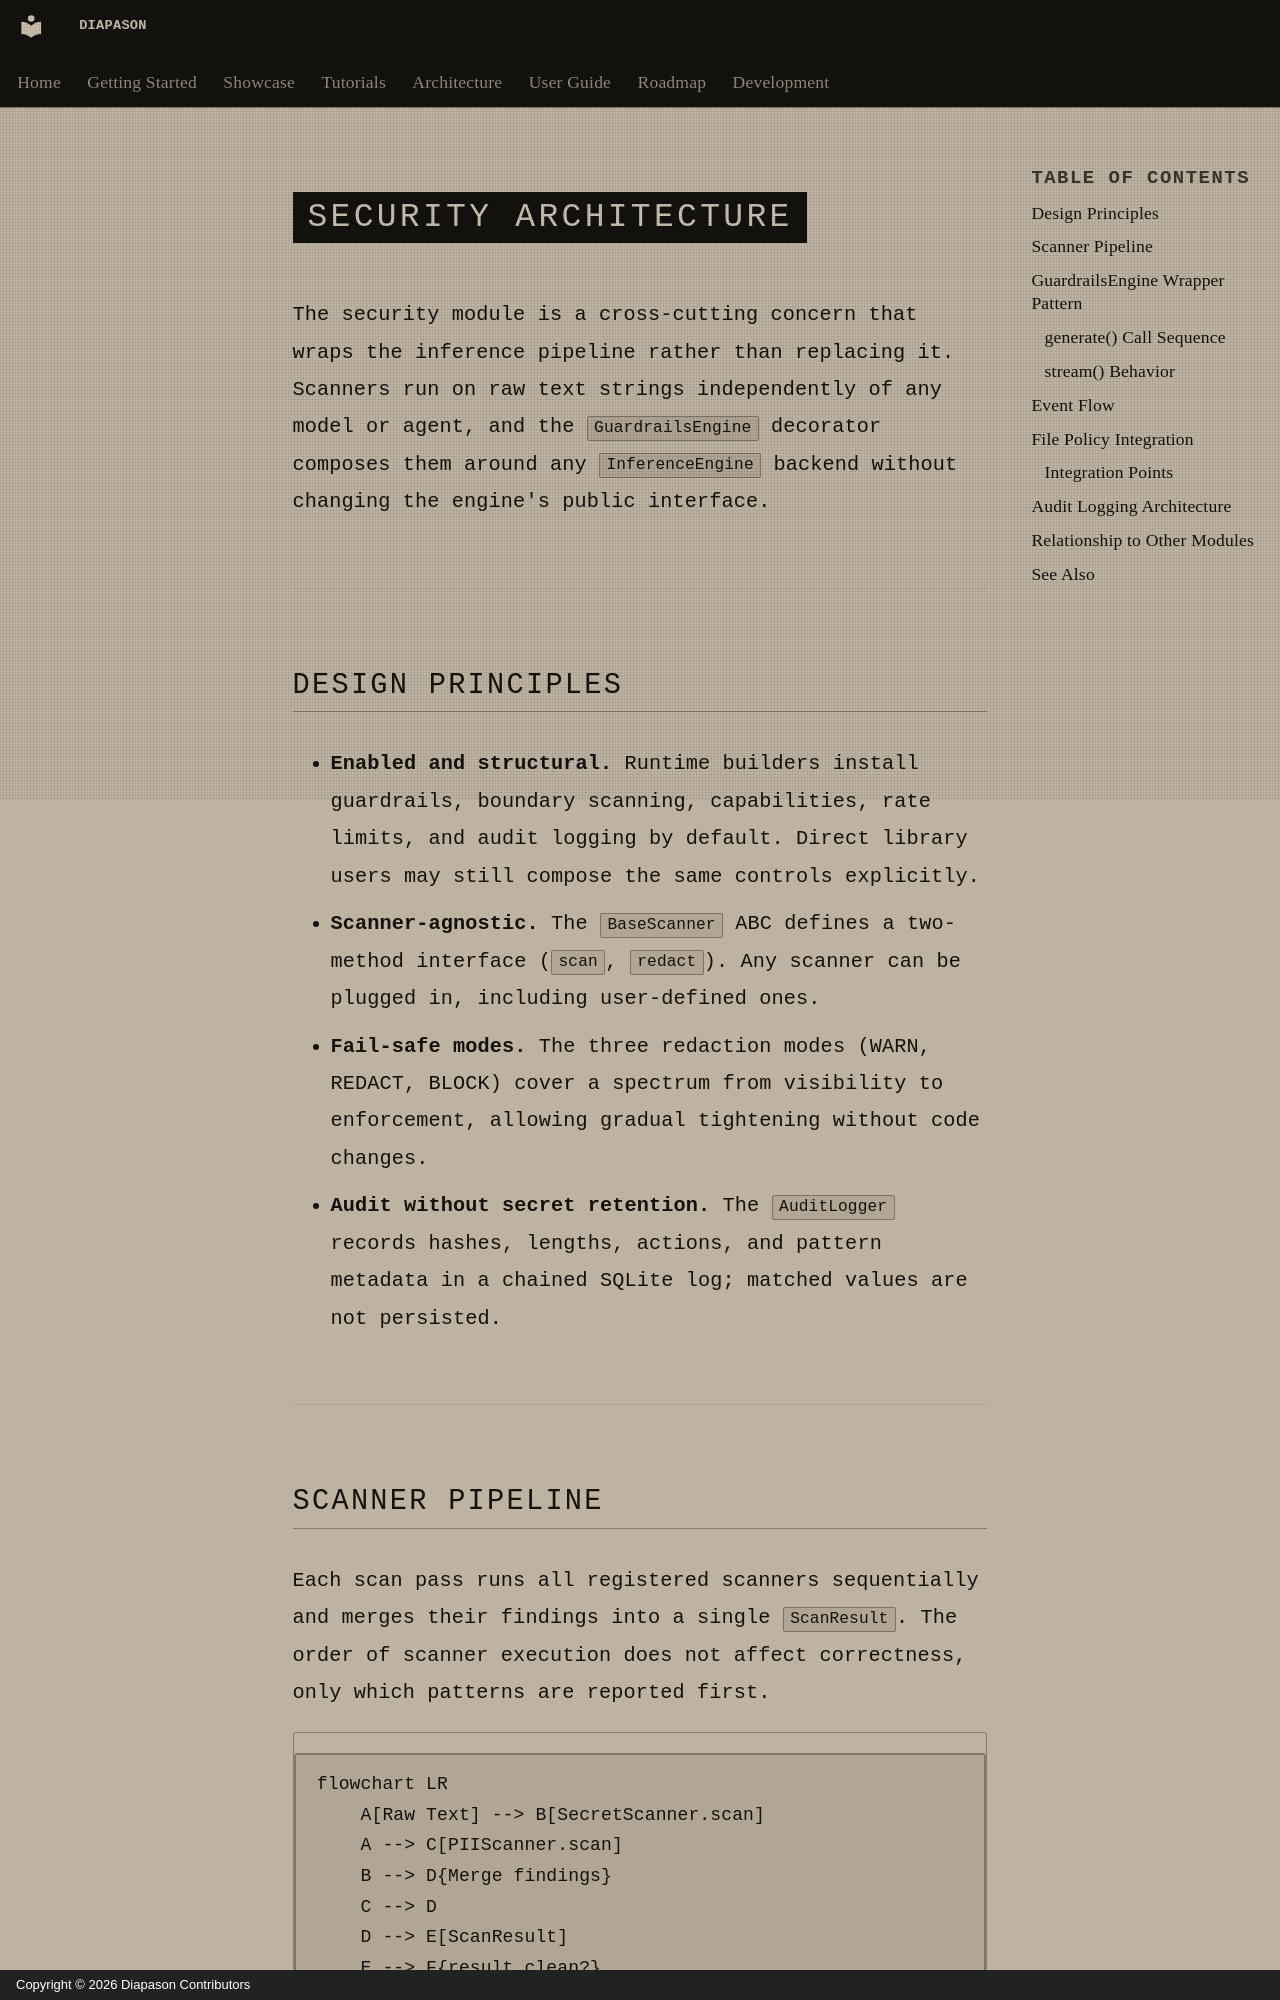

repository: carlitoetienne01-spec/Diapason · page: architecture/security.en/index.html · generator: mkdocs · copyright: Copyright © 2026 Diapason Contributors

# Security Architecture

The security module is a cross-cutting concern that wraps the inference pipeline rather than replacing it. Scanners run on raw text strings independently of any model or agent, and the `GuardrailsEngine` decorator composes them around any `InferenceEngine` backend without changing the engine's public interface.

---

## Design Principles

- **Enabled and structural.** Runtime builders install guardrails, boundary scanning, capabilities, rate limits, and audit logging by default. Direct library users may still compose the same controls explicitly.
- **Scanner-agnostic.** The `BaseScanner` ABC defines a two-method interface (`scan`, `redact`). Any scanner can be plugged in, including user-defined ones.
- **Fail-safe modes.** The three redaction modes (WARN, REDACT, BLOCK) cover a spectrum from visibility to enforcement, allowing gradual tightening without code changes.
- **Audit without secret retention.** The `AuditLogger` records hashes, lengths, actions, and pattern metadata in a chained SQLite log; matched values are not persisted.

---
